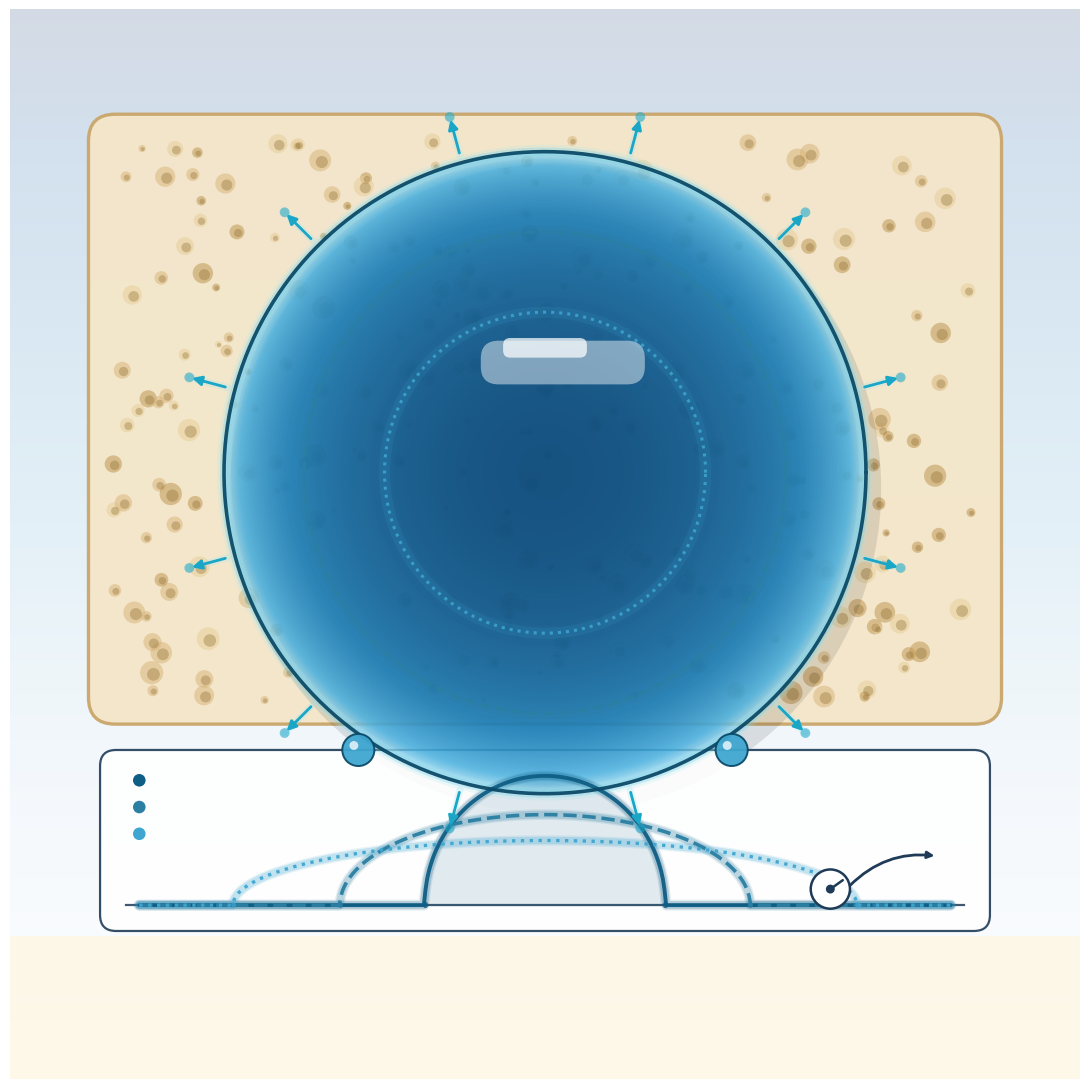

Recreate this plot in Python. (Note: this script raises an exception after producing the figure.)
"""
Porous Medium Equation — visual-only illustration.

Metaphor: a thick, honey-like viscous fluid spreading over a porous
surface.  The Barenblatt self-similar solution has COMPACT SUPPORT —
the fluid has a crisp outer edge, not a soft tail — and the front
decelerates as it advances.  This distinguishes PME (nonlinear
diffusion) from the linear-diffusion image in the Mobility slide.

Composition:
  • Background: a stippled "porous medium" texture (pores of varying
    sizes on a warm beige field).
  • Center: a glossy teal puddle with a flat-top plateau and a sharp
    compact-support edge.
  • Two earlier-time ghosts shown as nested sharp-edged rings (smaller,
    taller look) to indicate the Barenblatt spreading history.
  • Short outward-pointing arrows around the rim, decreasing in length
    to hint "front decelerates."
  • Below: an inset 1D Barenblatt profile (flat plateau + sharp drop
    to zero) stacked across three time snapshots.
"""

from __future__ import annotations

import os
import numpy as np
import matplotlib.pyplot as plt
from matplotlib.patches import (
    Rectangle, FancyBboxPatch, Circle, FancyArrowPatch,
)
from matplotlib.colors import LinearSegmentedColormap

OUT = r"C:\Users\allen\GitHub\Event Density\docs\figures\atlas\PME_porous_medium.png"


def barenblatt_r_profile(r, R, beta):
    """Radial Barenblatt profile: (1 - (r/R)^2)^(1/β) for r<R, else 0."""
    out = np.zeros_like(r)
    mask = r < R
    out[mask] = (1.0 - (r[mask] / R) ** 2) ** (1.0 / beta)
    return out


def build():
    fig, ax = plt.subplots(figsize=(11, 11), dpi=220)

    # ---- backdrop --------------------------------------------------
    grad = np.linspace(0, 1, 500).reshape(-1, 1)
    grad = np.tile(grad, (1, 500))
    ax.imshow(grad, extent=[0, 12, 0, 12], aspect="auto",
              cmap="Blues_r", alpha=0.18, zorder=0)
    ax.add_patch(Rectangle((0, 0), 12, 1.6,
                           facecolor="#fff4d6", alpha=0.55, zorder=0))

    # =============================================================
    # Main panel background — porous-medium "surface"
    # =============================================================
    panel_x0, panel_x1 = 0.9, 11.1
    panel_y0, panel_y1 = 4.0, 10.8
    panel_w = panel_x1 - panel_x0
    panel_h = panel_y1 - panel_y0

    # warm beige wash — the "sand/sponge" surface
    ax.add_patch(FancyBboxPatch(
        (panel_x0, panel_y0), panel_w, panel_h,
        boxstyle="round,pad=0.02,rounding_size=0.30",
        facecolor="#f4e6c9", edgecolor="#c9a66b",
        lw=2.4, alpha=0.95, zorder=2,
    ))

    # porous-medium texture — circles of varied size scattered
    rng = np.random.default_rng(5)
    n_pores = 260
    for _ in range(n_pores):
        x = rng.uniform(panel_x0 + 0.25, panel_x1 - 0.25)
        y = rng.uniform(panel_y0 + 0.25, panel_y1 - 0.25)
        r = rng.uniform(0.04, 0.13)
        col = rng.choice(["#d9b67d", "#c09955", "#e8cf9b"])
        ax.add_patch(Circle((x, y), r,
                            facecolor=col, edgecolor="none",
                            alpha=0.55, zorder=3))
        # subtle shadow inside pore
        ax.add_patch(Circle((x + r * 0.15, y - r * 0.15), r * 0.55,
                            facecolor="#8c6a2c", edgecolor="none",
                            alpha=0.35, zorder=4))

    # =============================================================
    # Center — viscous puddle with sharp compact-support edges
    # =============================================================
    pcx, pcy = 6.0, 6.80
    beta = 2.0   # β=2 (m=3) — canonical PME exponent

    # Three snapshot radii (earlier time = smaller radius)
    snapshot_radii = [3.60, 2.70, 1.80]
    snapshot_alphas = [0.85, 0.50, 0.25]   # outer most-recent largest,
    snapshot_linestyles = ["solid", "dashed", "dotted"]
    snapshot_colors = ["#0f5e85", "#2a7fa3", "#3fa6d0"]

    # Render the NEWEST snapshot as a filled 2D field (the actual puddle)
    R_now = snapshot_radii[0]
    N = 500
    xs = np.linspace(pcx - R_now - 0.3, pcx + R_now + 0.3, N)
    ys = np.linspace(pcy - R_now - 0.3, pcy + R_now + 0.3, N)
    X, Y = np.meshgrid(xs, ys)
    R_field = np.sqrt((X - pcx) ** 2 + (Y - pcy) ** 2)
    Z = barenblatt_r_profile(R_field.flatten(), R_now, beta).reshape(X.shape)

    # teal colormap with a punchy plateau & glossy top
    cmap = LinearSegmentedColormap.from_list(
        "pme_teal",
        [
            (0.00, (1.0, 1.0, 1.0, 0.0)),
            (0.02, (0.80, 0.92, 0.97, 0.0)),
            (0.08, (0.62, 0.86, 0.94, 0.70)),
            (0.30, (0.30, 0.70, 0.88, 0.92)),
            (0.60, (0.12, 0.50, 0.72, 0.98)),
            (1.00, (0.05, 0.30, 0.50, 1.00)),
        ],
    )

    # soft outer shadow first
    ax.add_patch(Circle((pcx + 0.12, pcy - 0.18), R_now + 0.05,
                        facecolor="#000000", alpha=0.10, zorder=5))
    # the field
    ax.imshow(
        Z, extent=[xs[0], xs[-1], ys[0], ys[-1]],
        origin="lower", cmap=cmap, alpha=0.95, zorder=6,
        interpolation="bilinear",
    )

    # crisp compact-support edge (the signature of PME vs linear diffusion)
    th = np.linspace(0, 2 * np.pi, 400)
    ex = pcx + R_now * np.cos(th)
    ey = pcy + R_now * np.sin(th)
    # glow
    for lw, col, a in [(10, "#9fe6f3", 0.18),
                       (6, "#6fd2e9", 0.30)]:
        ax.plot(ex, ey, color=col, lw=lw, alpha=a, zorder=7,
                solid_capstyle="round")
    ax.plot(ex, ey, color="#0b4a68", lw=2.6, alpha=0.95,
            zorder=8, solid_capstyle="round")

    # glossy highlight atop the puddle
    hl_x = pcx - 0.7
    hl_y = pcy + R_now * 0.35
    ax.add_patch(FancyBboxPatch(
        (hl_x, hl_y - 0.25), 1.8, 0.45,
        boxstyle="round,pad=0.02,rounding_size=0.20",
        facecolor="white", edgecolor="none",
        alpha=0.45, zorder=9,
    ))
    ax.add_patch(FancyBboxPatch(
        (hl_x + 0.25, hl_y + 0.05), 0.9, 0.18,
        boxstyle="round,pad=0.02,rounding_size=0.08",
        facecolor="white", edgecolor="none",
        alpha=0.72, zorder=10,
    ))

    # ---- earlier-time snapshot rings (smaller, nested) ------------
    for R_s, col, style in zip(snapshot_radii[1:],
                               snapshot_colors[1:],
                               snapshot_linestyles[1:]):
        rx = pcx + R_s * np.cos(th)
        ry = pcy + R_s * np.sin(th)
        for lw, c2, a in [(8, col, 0.15)]:
            ax.plot(rx, ry, color=c2, lw=lw, alpha=a, zorder=6,
                    solid_capstyle="round")
        ax.plot(rx, ry, color=col, lw=2.2,
                linestyle=style, alpha=0.85, zorder=7,
                solid_capstyle="round")

    # ---- decelerating front arrows around the rim ----------------
    # Arrows are SHORT (decelerating); spaced around the circle.
    n_arrows = 12
    for k in range(n_arrows):
        th_k = (k + 0.5) * 2 * np.pi / n_arrows
        p0 = (pcx + (R_now + 0.08) * np.cos(th_k),
              pcy + (R_now + 0.08) * np.sin(th_k))
        arrow_len = 0.45  # deliberately short — slow front
        p1 = (pcx + (R_now + 0.08 + arrow_len) * np.cos(th_k),
              pcy + (R_now + 0.08 + arrow_len) * np.sin(th_k))
        for lw, col, a in [(5, "#9fe6f3", 0.25)]:
            ax.plot([p0[0], p1[0]], [p0[1], p1[1]],
                    color=col, lw=lw, alpha=a,
                    solid_capstyle="round", zorder=7)
        ax.add_patch(FancyArrowPatch(
            p0, p1,
            arrowstyle="-|>", mutation_scale=14,
            color="#1aa6c7", lw=2.0, zorder=8,
        ))
        # tiny "speed gauge" dot — faded to hint slowdown
        ax.add_patch(Circle(p1, 0.055,
                            facecolor="#1aa6c7", edgecolor="none",
                            alpha=0.55, zorder=8))

    # ---- "viscous drip" hints at the rim (2 small drips) ----------
    for drip_th in [np.deg2rad(235), np.deg2rad(305)]:
        dx = pcx + (R_now + 0.05) * np.cos(drip_th)
        dy = pcy + (R_now + 0.05) * np.sin(drip_th)
        # teardrop
        ax.add_patch(Circle((dx, dy - 0.12), 0.18,
                            facecolor="#3fa6d0", edgecolor="#0b4a68",
                            lw=1.4, alpha=0.95, zorder=9))
        ax.add_patch(Circle((dx - 0.05, dy - 0.07), 0.05,
                            facecolor="white", alpha=0.75, zorder=10))

    # =============================================================
    # Bottom inset: stacked 1D Barenblatt profiles
    # =============================================================
    inset_x0, inset_x1 = 1.3, 10.7
    inset_y_base = 1.95
    inset_y_top = 3.50

    ax.add_patch(FancyBboxPatch(
        (inset_x0 - 0.25, inset_y_base - 0.25),
        inset_x1 - inset_x0 + 0.5,
        inset_y_top - inset_y_base + 0.4,
        boxstyle="round,pad=0.04,rounding_size=0.18",
        facecolor="white", edgecolor="#1f3b57",
        lw=1.6, alpha=0.90, zorder=5,
    ))
    # baseline
    ax.plot([inset_x0, inset_x1], [inset_y_base, inset_y_base],
            color="#1f3b57", lw=1.6, alpha=0.85, zorder=6)

    mid_x = (inset_x0 + inset_x1) / 2
    profile_top = inset_y_top - 0.10
    scale_y = profile_top - inset_y_base

    # three profiles: tall & narrow → flat & wide (all with SHARP edge)
    profile_specs = [
        (1.35, 1.00, "#0f5e85", 2.8, "solid"),
        (2.30, 0.70, "#2a7fa3", 2.6, "dashed"),
        (3.50, 0.50, "#3fa6d0", 2.4, "dotted"),
    ]
    xs_p = np.linspace(inset_x0 + 0.15, inset_x1 - 0.15, 500)

    for R_b, h, col, lw, style in profile_specs:
        r = np.abs(xs_p - mid_x)
        prof = barenblatt_r_profile(r, R_b, beta=beta)
        ys_p = inset_y_base + h * prof * scale_y
        # glow
        for lw_halo, a in [(lw + 5, 0.12), (lw + 3, 0.22)]:
            ax.plot(xs_p, ys_p, color=col, lw=lw_halo,
                    alpha=a, solid_capstyle="round", zorder=6)
        ax.plot(xs_p, ys_p, color=col, lw=lw,
                linestyle=style, alpha=0.95, zorder=7,
                solid_capstyle="round")
        # sharp drop reinforcements at the endpoints
        left_edge = mid_x - R_b
        right_edge = mid_x + R_b
        for ex_ in [left_edge, right_edge]:
            ax.plot([ex_, ex_],
                    [inset_y_base, inset_y_base + 0.015],
                    color=col, lw=lw + 1, alpha=0.8, zorder=8,
                    solid_capstyle="round")
        # fill for the narrowest (tallest)
        if R_b == 1.35:
            ax.fill_between(xs_p, inset_y_base, ys_p,
                            color=col, alpha=0.12, zorder=6)

    # "time →" indicator arrow
    ax.annotate("",
                xy=(inset_x1 - 0.30, inset_y_base + 0.55),
                xytext=(inset_x1 - 1.30, inset_y_base + 0.20),
                arrowprops=dict(arrowstyle="-|>",
                                color="#1f3b57", lw=2.0,
                                connectionstyle="arc3,rad=-0.25"),
                zorder=9)
    tbx, tby = inset_x1 - 1.50, inset_y_base + 0.18
    ax.add_patch(Circle((tbx, tby), 0.22,
                        facecolor="white", edgecolor="#1f3b57",
                        lw=1.8, zorder=10))
    ax.add_patch(Circle((tbx, tby), 0.05,
                        facecolor="#1f3b57", zorder=11))
    ax.plot([tbx, tbx + 0.14], [tby, tby + 0.10],
            color="#1f3b57", lw=1.8,
            solid_capstyle="round", zorder=11)

    # legend dots (3 snapshots)
    for i, (col, style) in enumerate(
        [("#0f5e85", "solid"),
         ("#2a7fa3", "dashed"),
         ("#3fa6d0", "dotted")]):
        ly = inset_y_top - 0.15 - i * 0.30
        ax.add_patch(Circle((inset_x0 + 0.15, ly), 0.08,
                            facecolor=col, edgecolor="white",
                            lw=1.2, zorder=10))

    # ---- framing ---------------------------------------------------
    ax.set_xlim(0, 12)
    ax.set_ylim(0, 12)
    ax.set_aspect("equal")
    ax.axis("off")

    plt.tight_layout()
    os.makedirs(os.path.dirname(OUT), exist_ok=True)
    plt.savefig(OUT, dpi=220, bbox_inches="tight",
                facecolor="#f7fbfe", edgecolor="none")
    plt.close(fig)
    print(f"wrote {OUT}")


if __name__ == "__main__":
    build()
